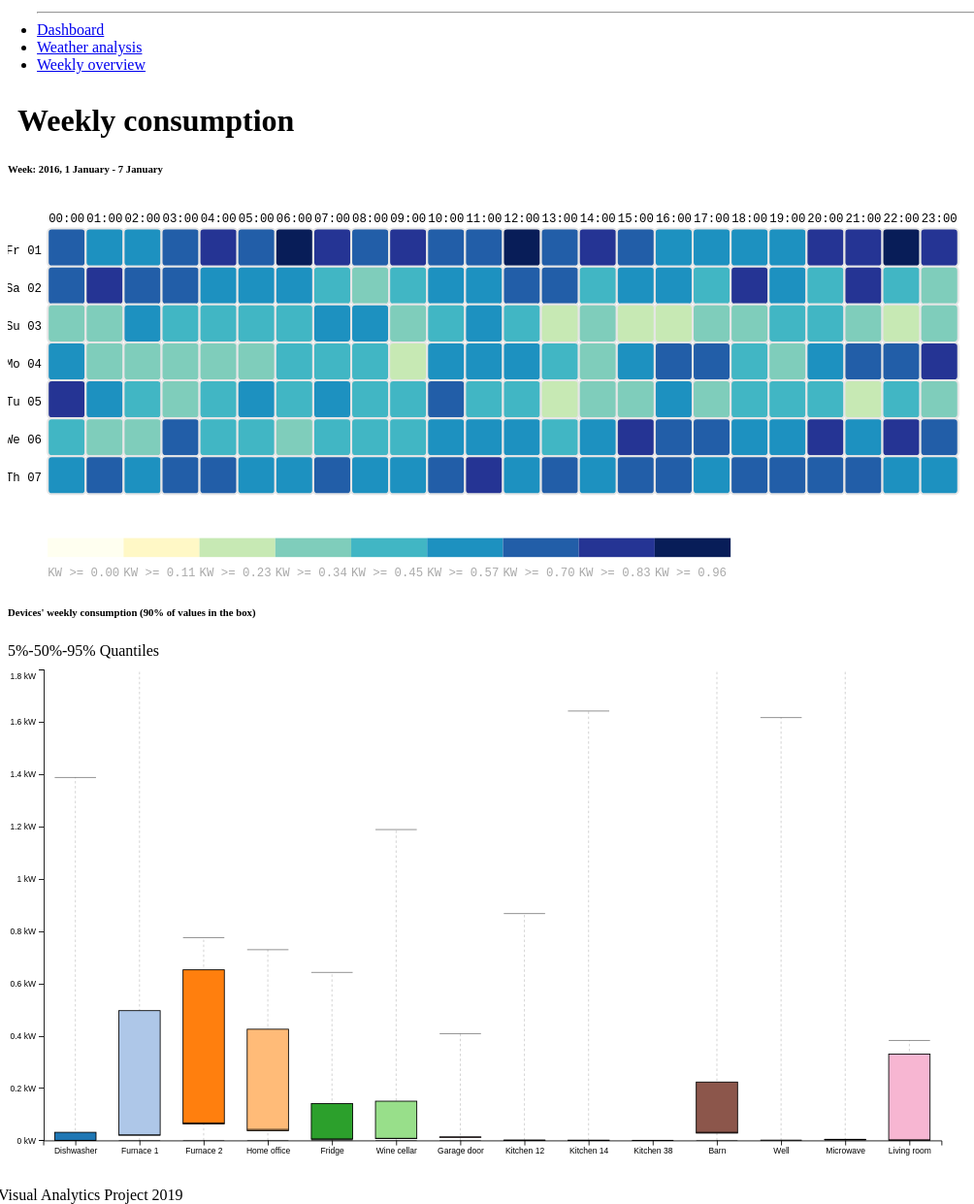
D3 v3 page, settled after 480 driven frames (8 s of simulated time); the page loaded 1 data file(s).


// ── js/va-lib/barplot.js

function chart2(dd, hh){

    localStorage.setItem('state', 2);
    localStorage.setItem('day', dd);
    localStorage.setItem('hour', hh);
    document.getElementById("g1").innerHTML="<b class='h5 mb-0 font-weight-bold text-gray-800'>Day:</b> "+dd+" January<b class='h5 mb-0 font-weight-bold text-gray-800'>, Hour:</b> "+hh+":00";
    document.getElementById("bac").style.display="block";
    document.getElementById("rad").style.display="block";
    document.getElementById("chart").innerHTML = "";
    var margin = {top: 10, right: 10, bottom: 30, left: 100},
    width = 1160 - margin.left - margin.right,
    height = 500 - margin.top - margin.bottom;

    var y = d3.scaleBand()
          .range([height, 0])
          .padding(0.1);

    var x = d3.scaleLinear()
          .range([0, width]);
          
    var svg = d3.select("#chart")
        .append("div")
              .classed("svg-container", true) 
              .attr('style','padding-bottom: 45%')
              .append("svg")
              .attr("preserveAspectRatio", "xMinYMin meet")
              .attr("viewBox", "0 0 "+(width+margin.left+margin.right)+" "+height+"")
              .classed("svg-content-responsive", true)
              .append("g")
              .attr("transform", "translate(" + margin.left + "," + margin.top + ")");


d3.csv("data/clean_dataset.csv", function(error, datas) {

  var i;
  var len=datas.length;
  var di=[];var f1=[];var f2=[];var ho=[];var fr=[];var wc=[];var gd=[];var k1=[];var k2=[];var k3=[];
  var ba=[];var we=[];var mi=[];var li=[];
  for (i=0; i<datas.length; i++) {
    var date = new Date(datas[i]['time_europe']);

    if((parseInt(date.getDate())==parseInt(dd)) && (parseInt(date.getHours())==parseInt(hh))){

      di.push(Number(parseFloat(datas[i]['Dishwasher [kW]']).toFixed(3)));
      f1.push(Number(parseFloat(datas[i]['Furnace 1 [kW]']).toFixed(3)));
      f2.push(Number(parseFloat(datas[i]['Furnace 2 [kW]']).toFixed(3)));
      ho.push(Number(parseFloat(datas[i]['Home office [kW]']).toFixed(3)));
      fr.push(Number(parseFloat(datas[i]['Fridge [kW]']).toFixed(3)));
      wc.push(Number(parseFloat(datas[i]['Wine cellar [kW]']).toFixed(3)));
      gd.push(Number(parseFloat(datas[i]['Garage door [kW]']).toFixed(3)));
      k1.push(Number(parseFloat(datas[i]['Kitchen 12 [kW]']).toFixed(3)));
      k2.push(Number(parseFloat(datas[i]['Kitchen 14 [kW]']).toFixed(3)));
      k3.push(Number(parseFloat(datas[i]['Kitchen 38 [kW]']).toFixed(3)));
      ba.push(Number(parseFloat(datas[i]['Barn [kW]']).toFixed(3)));
      we.push(Number(parseFloat(datas[i]['Well [kW]']).toFixed(3)));
      mi.push(Number(parseFloat(datas[i]['Microwave [kW]']).toFixed(3)));
      li.push(Number(parseFloat(datas[i]['Living room [kW]']).toFixed(3)));
    }
  }

  var dataa=[{salesperson: "Dishwasher", sales: getMean(di, di.length)}, {salesperson: "Furnace 1", sales: getMean(f1, f1.length)}, {salesperson: "Furnace 2", sales: getMean(f2, f2.length)}, {salesperson: "Home office", sales: getMean(ho, ho.length)}, {salesperson: "Fridge", sales: getMean(fr, fr.length)}, {salesperson: "Wine cellar", sales: getMean(wc, wc.length)}, {salesperson: "Garage door", sales: getMean(gd, gd.length)},{salesperson: "Kitchen 12", sales: getMean(k1, k1.length)}, {salesperson: "Kitchen 14", sales: getMean(k2, k2.length)}, {salesperson: "Kitchen 38", sales: getMean(k3, k3.length)}, {salesperson: "Barn", sales: getMean(ba, ba.length)}, {salesperson: "Well", sales: getMean(we, we.length)}, {salesperson: "Microwave", sales: getMean(mi, mi.length)}, {salesperson: "Living room", sales: getMean(li, li.length)}];

  var data = dataa.slice(0);
  data.sort(function(a,b) {
    return a.sales - b.sales;
  });
  // format the data
  data.forEach(function(d) {
    d.sales = +d.sales;
  });

  x.domain([0, d3.max(data, function(d){ return d.sales+0.01; })]);
  y.domain(data.map(function(d) { return d.salesperson; }));

  svg.selectAll(".bar")
      .data(data)
    .enter().append("rect")
      .attr("class", "bar")
      //.attr("x", function(d) { return x(d.sales); })
      .attr("width", function(d) {return x(d.sales); } )
      .attr("y", function(d) { return y(d.salesperson); })
      .attr("height", y.bandwidth())
      .on("click", function(d) {
          chart3(dd, hh, d.salesperson+" [kW]");
      })
      .append("title").text(function(d) { return Number((d.sales).toFixed(3))+ " KW"; });


  var xAxis3 = d3.axisBottom(x).ticks(7).tickFormat(function (d) {  return d+" kW"; });
  svg.append("g")
      .attr("transform", "translate(0," + height + ")")
      .call(xAxis3);

  // add the y Axis
  svg.append("g")
      .call(d3.axisLeft(y));

  d3.csv("data/clean_dataset.csv", function(error, datas) {

  var i;
  var len=datas.length;
  var di=[];var f1=[];var f2=[];var ho=[];var fr=[];var wc=[];var gd=[];var k1=[];var k2=[];var k3=[];
  var ba=[];var we=[];var mi=[];var li=[];
  for (i=0; i<datas.length; i++) {
    var date = new Date(datas[i]['time']*1000);
    if(parseInt(date.getHours())==parseInt(hh)){

      di.push(Number(parseFloat(datas[i]['Dishwasher [kW]']).toFixed(3)));
      f1.push(Number(parseFloat(datas[i]['Furnace 1 [kW]']).toFixed(3)));
      f2.push(Number(parseFloat(datas[i]['Furnace 2 [kW]']).toFixed(3)));
      ho.push(Number(parseFloat(datas[i]['Home office [kW]']).toFixed(3)));
      fr.push(Number(parseFloat(datas[i]['Fridge [kW]']).toFixed(3)));
      wc.push(Number(parseFloat(datas[i]['Wine cellar [kW]']).toFixed(3)));
      gd.push(Number(parseFloat(datas[i]['Garage door [kW]']).toFixed(3)));
      k1.push(Number(parseFloat(datas[i]['Kitchen 12 [kW]']).toFixed(3)));
      k2.push(Number(parseFloat(datas[i]['Kitchen 14 [kW]']).toFixed(3)));
      k3.push(Number(parseFloat(datas[i]['Kitchen 38 [kW]']).toFixed(3)));
      ba.push(Number(parseFloat(datas[i]['Barn [kW]']).toFixed(3)));
      we.push(Number(parseFloat(datas[i]['Well [kW]']).toFixed(3)));
      mi.push(Number(parseFloat(datas[i]['Microwave [kW]']).toFixed(3)));
      li.push(Number(parseFloat(datas[i]['Living room [kW]']).toFixed(3)));
    }
  }

  var lq=di.length;

  var interval=[
  {mean: getMean(di, lq), device: "Dishwasher"},
  {mean: getMean(f1, lq), device: "Furnace 1"},
  {mean: getMean(f2, lq), device: "Furnace 2"},
  {mean: getMean(ho, lq), device: "Home office"},
  {mean: getMean(fr, lq), device: "Fridge"},
  {mean: getMean(wc, lq), device: "Wine cellar"},
  {mean: getMean(gd, lq), device: "Garage door"},
  {mean: getMean(k1, lq), device: "Kitchen 12"},
  {mean: getMean(k2, lq), device: "Kitchen 14"},
  {mean: getMean(k3, lq), device: "Kitchen 38"},
  {mean: getMean(ba, lq), device: "Barn"},
  {mean: getMean(we, lq), device: "Well"},
  {mean: getMean(mi, lq), device: "Microwave"},
  {mean: getMean(li, lq), device: "Living room"}
  ]
  

  var i;
  var len=datas.length;
  var di=[];var f1=[];var f2=[];var ho=[];var fr=[];var wc=[];var gd=[];var k1=[];var k2=[];var k3=[];
  var ba=[];var we=[];var mi=[];var li=[];
  for (i=0; i<datas.length; i++) {
    var date = new Date(datas[i]['time']*1000);
    if(parseInt(date.getDate())==parseInt(dd)){

      di.push(Number(parseFloat(datas[i]['Dishwasher [kW]']).toFixed(3)));
      f1.push(Number(parseFloat(datas[i]['Furnace 1 [kW]']).toFixed(3)));
      f2.push(Number(parseFloat(datas[i]['Furnace 2 [kW]']).toFixed(3)));
      ho.push(Number(parseFloat(datas[i]['Home office [kW]']).toFixed(3)));
      fr.push(Number(parseFloat(datas[i]['Fridge [kW]']).toFixed(3)));
      wc.push(Number(parseFloat(datas[i]['Wine cellar [kW]']).toFixed(3)));
      gd.push(Number(parseFloat(datas[i]['Garage door [kW]']).toFixed(3)));
      k1.push(Number(parseFloat(datas[i]['Kitchen 12 [kW]']).toFixed(3)));
      k2.push(Number(parseFloat(datas[i]['Kitchen 14 [kW]']).toFixed(3)));
      k3.push(Number(parseFloat(datas[i]['Kitchen 38 [kW]']).toFixed(3)));
      ba.push(Number(parseFloat(datas[i]['Barn [kW]']).toFixed(3)));
      we.push(Number(parseFloat(datas[i]['Well [kW]']).toFixed(3)));
      mi.push(Number(parseFloat(datas[i]['Microwave [kW]']).toFixed(3)));
      li.push(Number(parseFloat(datas[i]['Living room [kW]']).toFixed(3)));
    }
  }

  var lq=di.length;

  var interval2=[
  {mean: getMean(di, lq), device: "Dishwasher"},
  {mean: getMean(f1, lq), device: "Furnace 1"},
  {mean: getMean(f2, lq), device: "Furnace 2"},
  {mean: getMean(ho, lq), device: "Home office"},
  {mean: getMean(fr, lq), device: "Fridge"},
  {mean: getMean(wc, lq), device: "Wine cellar"},
  {mean: getMean(gd, lq), device: "Garage door"},
  {mean: getMean(k1, lq), device: "Kitchen 12"},
  {mean: getMean(k2, lq), device: "Kitchen 14"},
  {mean: getMean(k3, lq), device: "Kitchen 38"},
  {mean: getMean(ba, lq), device: "Barn"},
  {mean: getMean(we, lq), device: "Well"},
  {mean: getMean(mi, lq), device: "Microwave"},
  {mean: getMean(li, lq), device: "Living room"}
  ]


  d3.select("#rad").html("<p style='float:left;''><input type='radio' id='test1' name='radio-group' value='1' checked><label style='margin-left:3px;' for='test1'>Weekly average for hour</label></p><p><input type='radio' id='test2'  value='2'  name='radio-group'><label for='test2' style='margin-left:3px;'>Average for day</label></p>");


      svg.selectAll("#mmi").remove()
      svg.append("g")
        .attr("id","mmi")
        .selectAll("myRect")
        .data(interval2)
        .enter()
        .append("rect")
        .attr('class', (d)=>{return 'meanline'+d.device.replace(/[^a-z0-9]/gi,'')})
        .attr("x", 0)
        .attr("y", function(d) { return y(d.device); })
        .transition().duration(1750).attr("x", function(d) {return x(d.mean); } )
        .attr("width", "3px")
        .attr("height", "28px")
        .attr("fill", "#F31526")
        .style("cursor", "pointer")

      d3.selectAll("input").on("change", function(){
        console.log(interval)
      if(this.value==2){
        interval.forEach(function(d){
          svg.selectAll('.meanline'+d.device.replace(/[^a-z0-9]/gi,''))
                .transition().duration(1750)
                .attr("x", x(d.mean) )
        })
      }else{
        interval2.forEach(function(d){
          svg.selectAll('.meanline'+d.device.replace(/[^a-z0-9]/gi,''))
              .transition().duration(1750)
                .attr("x", x(d.mean) )
        })
      }
    });

 });

});

}

// ── js/va-lib/barplot2.js
var margin = {top: 50, right: 30, bottom: 70, left: 90},
    width = 720 - margin.left - margin.right,
    height = 500 - margin.top - margin.bottom;

var svg = d3.select("#brpplt2")

  .append("svg")
    .attr("width", width + margin.left + margin.right)
    .attr("height", height + margin.top + margin.bottom)
  .append("g")
    .attr("transform",
          "translate(" + margin.left + "," + margin.top + ")");

var x = d3.scaleBand()
  .range([ 0, width ])
  .padding(0.2);
var xAxis = svg.append("g")
  .attr("transform", "translate(0," + height + ")")

// Initialize the Y axis
var y = d3.scaleLinear()
  .range([ height, 0]);
var yAxis = svg.append("g")
  .attr("class", "myYaxis")

var exists = false;

function update(data, day) {

  var xx=[];
  for (i=0; i<data.length; i++) {
  	xx.push(data[i]['value']);
  }

  d3.selectAll('#ttt').remove();
  svg.append("text")
      .attr("id","ttt")
      .attr("y", -30)
      .attr("x",+40)
      .attr("dy", "1em")
      .style("text-anchor", "middle")
      .text("Average hours:"+getMean(xx, xx.length).toFixed(3)+" KW");
   d3.selectAll('#ttt2').remove();
   svg.append("text")
        .attr("id","ttt2")
        .attr("x", (width / 2))             
        .attr("y", 0 - (margin.top-30 / 2))
        .attr("text-anchor", "middle")  
        .style("font-size", "16px") 
        .style("text-decoration", "underline")  
        .text(function(d) { return day; });
  // Update the X axis
  x.domain(data.map(function(d) { return d.day; }))
  xAxis.call(d3.axisBottom(x))

  // Update the Y axis
  y.domain([0, d3.max(data, function(d) { return d.value; }) ]);
  var yAxis2 = d3.axisLeft(y).ticks(7).tickFormat(function (d) {  return d+" kW"; });
  yAxis.transition().duration(1000).call(yAxis2);

  var u = svg.selectAll("rect")
    .data(data)
  if(exists == false){
    u
    .enter()
    .append("rect") // Add a new rect for each new elements
    .merge(u) // get the already existing elements as well
      .attr("x", function(d) { return x(d.day); })
      .attr("width", x.bandwidth())
      .attr("y", function(d) { return y(0); })
      .attr("height", function(d) { return height - y(0); })
      .attr("fill", "#1C91C0")
      .style("cursor", "pointer")

    .transition() // and apply changes to all of them
    .duration(1000)
      .attr("y", function(d) { return y(d.value); })
      .attr("height", function(d) { return height - y(d.value); })
    .delay(function(d,i){ return(i*50)})

    exists = true

  } else {

    u.enter().append("rect") // Add a new rect for each new elements
    .merge(u) // get the already existing elements as well
      .attr("x", function(d) { return x(d.day); })
      .attr("width", x.bandwidth())
      .attr("fill", "#1C91C0")
      .style("cursor", "pointer")
    .transition() // and apply changes to all of them
    .duration(1000)
      .attr("y", function(d) { return y(d.value); })
      .attr("height", function(d) { return height - y(d.value); })
    .delay(function(d,i){ return(i*50)})

   
  }
 d3.selectAll('rect').selectAll('title').remove();
  svg.selectAll("rect")
      .data(data)
      .on("mouseover", function (d){ 
        svg.append("line")
      .attr("id","linn")
      .attr("x1", 0 )
      .attr("x2", width )
      .attr("y1", y(d.value))
      .attr("y2", y(d.value))
      .style("stroke", "#7FCDBB")
      .style("stroke-width", "2")
      .attr('stroke-dasharray', '5,5')
      .style("width", 220)
      .style("height", 6)
      })
     // .on("mousemove", function (d){})
      .on("mouseleave", function (d){
        d3.selectAll('#linn').remove();
      })
      .append("title")
        .text(function(d) { return Number((d.value).toFixed(3))+" KW"; });

  u
    .exit()
    .remove()

}

function get_bar3(keys, dayss){
localStorage.setItem('state2', 3);
document.getElementById("brpplt2").style.display="block";

d3.csv("data/clean_dataset.csv", function(datas) {

  var len=datas.length;
  var use_de=[];

  for (i=0; i<datas.length; i++) {
    var date = new Date(datas[i]['time_europe']);
    if((parseInt(date.getDate())==parseInt(dayss.substr(-2)))){
        use_de.push(Number(parseFloat(datas[i][keys])).toFixed(3));
    }
  }

  var days=["00", "01", "02", "03", "04", "05", "06", "07", "08", "09", "10", "11", "12", "13", "14", "15", "16", "17", "18", "19", "20", "21", "22", "23"];
  var k; var xx=0, yy=60;
  var data=[];
  var a=1,b=0;
  for (k=0; k<parseInt(24); k++){
      var v = getMean(use_de.slice(xx, yy), 60);
      data[k]={day: days[k], value: v};
      xx=yy;
      yy=yy+60;
  }
   update(data, dayss);
})
}



function get_bar2(keys){
localStorage.setItem('state2', 2);
localStorage.setItem('keyss', keys);

document.getElementById("boxplt").style.display="none";
document.getElementById("brpplt").style.display="block";
document.getElementById("bxm").style.display="block";
document.getElementById("brpplt2").style.display="none";


var margin = {top: 40, right: 30, bottom: 70, left: 60},
    width = 520 - margin.left - margin.right,
    height = 500 - margin.top - margin.bottom;

var svg = d3.select("#brpplt1")
  .append("svg")
    .attr("width", width + margin.left + margin.right)
    .attr("height", height + margin.top + margin.bottom)
  .append("g")
    .attr("transform",
          "translate(" + margin.left + "," + margin.top + ")");

var x = d3.scaleBand()
  .range([ 0, width ])
  .padding(0.2);
var xAxis = svg.append("g")
  .attr("transform", "translate(0," + height + ")")

// Initialize the Y axis
var y = d3.scaleLinear()
  .range([ height, 0]);
var yAxis = svg.append("g")
  .attr("class", "myYaxis")

var device=keys+" [kW]";

d3.csv("data/clean_dataset.csv", function(datas) {

  var len=datas.length;
  var use_de=[];
  for (i=0; i<datas.length; i++) {
     use_de.push(Number(parseFloat(datas[i][device])).toFixed(3));
  }

  var days=["Fr_01", "Sa_02", "Su_03", "Mo_04", "Tu_05", "We_06", "Th_07"];
  var k; var xx=0, yy=1440;
  var data=[];
  var a=1,b=0;
  for (k=0; k<parseInt(datas.length/1440); k++){
      var v = getMean(use_de.slice(xx, yy), 1440);
      data[k]={day: days[k], value: v};
      xx=yy;
      yy=yy+1440;
  }


  x.domain(data.map(function(d) { return d.day; }))
  xAxis.call(d3.axisBottom(x))

  // Update the Y axis
  y.domain([0, d3.max(data, function(d) { return d.value; }) ]);
  var yAxis3 = d3.axisLeft(y).ticks(7).tickFormat(function (d) {  return d+" kW"; });
  yAxis.transition().duration(1000).call(yAxis3);


  // Create the u variable
  var u = svg.selectAll("rect")
    .data(data)

  u
    .enter()
    .append("rect") // Add a new rect for each new elements
    .merge(u) // get the already existing elements as well
      .attr("x", function(d) { return x(d.day); })
      .attr("width", x.bandwidth())
      .attr("y", function(d) { return y(0); })
      .attr("height", 0)
      .attr("id", function(d) { return 'rect-'+d.day; })
    .transition() // and apply changes to all of them
    .duration(1000)
      .attr("y", function(d) { return y(d.value); })
      .attr("height", function(d) { return height - y(d.value); })
      .attr("fill", "#1C91C0")

    
  // Create labels inside the rect
  svg.append('g')
  .selectAll('text')
    .data(data)
    .enter()
    .append('text')
      .attr("x", function(d) { return x(d.day) + x.bandwidth()/2; })
      .attr("y", function(d) { return y(0); })
      .text((d,i)=>{return d.value.toFixed(3)+" kW"})
      .attr("text-anchor", "middle")
      .attr("fill", 'white')
    .transition() // and apply changes to all of them
      .duration(1000)
        .attr("y", function(d) { return y(d.value) + 15 ; })

  // If less group in the new dataset, I delete the ones not in use anymore
  u
    .exit()
    .remove()
    
    	svg.selectAll("rect")
       .data(data)
       .style("cursor", "pointer")
       .on("click", function(d){
          svg.selectAll("rect").attr('fill', '#1C91C0');
          svg.selectAll('#rect-'+d.day).attr('fill', '#7FCDBB');
         	get_bar3(device, d.day);
       })
       .append("title").text(function(d) { return Number((d.value).toFixed(3))+" KW"; });

    svg.append("text")
        .attr("x", (width / 2))             
        .attr("y", 0 - (margin.top-30 / 2))
        .attr("text-anchor", "middle")  
        .style("font-size", "16px") 
        .style("text-decoration", "underline")  
        .text(function(d) { return keys; });
   
})
}

// ── js/va-lib/boxplot.js
function boxpl(){

localStorage.setItem('stat2', 1);
document.getElementById("boxplt").style.display="block";
document.getElementById("brpplt").style.display="none";
document.getElementById("bxm").style.display="none";
document.getElementById("brpplt1").innerHTML = "";

var margin = {top: 0, right: 30, bottom: 30, left: 43},
    width = 1160 - margin.left - margin.right,
    height = 600 - margin.top - margin.bottom;

// append the svg object to the body of the page
var svg = d3.select("#boxplt")
 .append("div")
              .classed("svg-container", true) 
              .attr('style','padding-bottom: 55%')
              .append("svg")
              .attr("preserveAspectRatio", "xMinYMin meet")
              .attr("viewBox", "0 0 "+(width+margin.left+margin.right)+" "+height+"")
              .classed("svg-content-responsive", true)
  .append("svg")
    .attr("width", width + margin.left + margin.right)
    .attr("height", height + margin.top + margin.bottom)
  .append("g")
    .attr("transform",
          "translate(" + margin.left + "," + margin.top + ")");


 var x = d3.scaleBand()
    .range([ 0, width ])
    .domain(["Dishwasher", "Furnace 1", "Furnace 2", "Home office", "Fridge", "Wine cellar", "Garage door", "Kitchen 12", "Kitchen 14", "Kitchen 38", "Barn", "Well", "Microwave", "Living room"])
    .paddingInner(1)
    .paddingOuter(.5)
  svg.append("g")
    .attr("transform", "translate(0," + height + ")")
    .call(d3.axisBottom(x));


  var y = d3.scaleLinear()
    .domain([0,1.8])
    .range([height, 0])
  var yAxis = d3.axisLeft(y).ticks(7).tickFormat(function (d) {  return d+" kW"; });
  svg.append("g").attr("class", "y axis").call(yAxis);


  svg.selectAll(".y .tick:last-of-type text")
                .attr('alignment-baseline','hanging');

 var color = d3.scaleOrdinal(["#1f77b4", "#aec7e8", "#ff7f0e", "#ffbb78", "#2ca02c", "#98df8a", "#d62728", "#ff9896", "#9467bd", "#c5b0d5", "#8c564b", "#c49c94", "#e377c2", "#f7b6d2", "#7f7f7f", "#c7c7c7", "#bcbd22", "#dbdb8d", "#17becf", "#9edae5"]);



function show_data(rows, dev, p){
	document.getElementById("bxm").style.display="block";
	//var color = d3.scaleOrdinal(["#1f77b4", "#aec7e8", "#ff7f0e", "#ffbb78", "#2ca02c", "#98df8a", "#d62728", "#ff9896", "#9467bd", "#c5b0d5", "#8c564b", "#c49c94", "#e377c2", "#f7b6d2", "#7f7f7f", "#c7c7c7", "#bcbd22", "#dbdb8d", "#17becf", "#9edae5"]);
    
    d3.select("#"+dev.replace(/ /g,'')).remove();
    var device=dev+" [kW]";
    var test=[];
          count = 0
	        for (i=0; i<rows.length; i++) {
                if(rows[i][device] > 1.8){
                  count += 1
                }
		            test.push({key:dev, val: rows[i][device]});
            }
            var jitterWidth = 25
            svg
            .selectAll("indPoints")
            .data(test)
            .enter()
            .append("circle")
              .attr("cx", function(d){return(x(d.key) - jitterWidth/2 + Math.random()*jitterWidth )})
              .attr("cy", function(d){return(y(d.val))})
              .attr("r", 4)
              .style("fill", color(p))
              .attr("stroke", "none")
              .style("opacity", .3);
              
              //console.log(x(test[0].key))
            if(count != 0){
              svg.append('text')
              .attr("x", function(d){return(x(test[0].key))})
              .attr("y", function(d){return(y(1.8) + 10)})
              .attr('alignment-baseline','hanging')
              .attr('text-anchor','middle')
              .style("fill", color(p))
              .attr('font-size', '20px')
              .attr('font-weight', '600')
              .style("cursor", "pointer")
              .text(count)
              .append("title").text(function(d) { 
                  return ((100*count)/1080)+"% of total surveys"; 
              });
            }

      

}

d3.csv("data/clean_dataset.csv", function(error, rows) {

  var test=[];

  var i;
  var len=rows.length;
  var di=[];var f1=[];var f2=[];var ho=[];var fr=[];var wc=[];var gd=[];var k1=[];var k2=[];var k3=[];
  var ba=[];var we=[];var mi=[];var li=[];
  for (i=0; i<rows.length; i++) {
      di.push(Number(parseFloat(rows[i]['Dishwasher [kW]']).toFixed(3)));
      f1.push(Number(parseFloat(rows[i]['Furnace 1 [kW]']).toFixed(3)));
      f2.push(Number(parseFloat(rows[i]['Furnace 2 [kW]']).toFixed(3)));
      ho.push(Number(parseFloat(rows[i]['Home office [kW]']).toFixed(3)));
      fr.push(Number(parseFloat(rows[i]['Fridge [kW]']).toFixed(3)));
      wc.push(Number(parseFloat(rows[i]['Wine cellar [kW]']).toFixed(3)));
      gd.push(Number(parseFloat(rows[i]['Garage door [kW]']).toFixed(3)));
      k1.push(Number(parseFloat(rows[i]['Kitchen 12 [kW]']).toFixed(3)));
      k2.push(Number(parseFloat(rows[i]['Kitchen 14 [kW]']).toFixed(3)));
      k3.push(Number(parseFloat(rows[i]['Kitchen 38 [kW]']).toFixed(3)));
      ba.push(Number(parseFloat(rows[i]['Barn [kW]']).toFixed(3)));
      we.push(Number(parseFloat(rows[i]['Well [kW]']).toFixed(3)));
      mi.push(Number(parseFloat(rows[i]['Microwave [kW]']).toFixed(3)));
      li.push(Number(parseFloat(rows[i]['Living room [kW]']).toFixed(3)));

     // test.push({key:'Barn', val: rows[i]['Barn [kW]']});
  }

  var lung=di.length;

  var sumstat=[
  {key: "Dishwasher", value:{q1: getCII(di, lung)[1], median: getCII(di, lung)[2], q3: getCII(di, lung)[3], interQuantileRange: (getCII(di, lung)[3]-getCII(di,lung)[1]), min: getCII(di, lung)[0], max: getCII(di, lung)[4]}},
  {key: "Furnace 1", value:{q1: getCII(f1, lung)[1], median: getCII(f1, lung)[2], q3: getCII(f1, lung)[3], interQuantileRange: (getCII(f1, lung)[3]-getCII(f1, lung)[1]), min: getCII(f1, lung)[0], max: getCII(f1, lung)[4]}},
  {key: "Furnace 2", value:{q1: getCII(f2, lung)[1], median: getCII(f2, lung)[2], q3: getCII(f2, lung)[3], interQuantileRange: (getCII(f2, lung)[3]-getCII(f2, lung)[1]), min: getCII(f2, lung)[0], max: getCII(f2, lung)[4]}},
  {key: 'Home office', value:{q1: getCII(ho, lung)[1], median: getCII(ho, lung)[2], q3: getCII(ho, lung)[3], interQuantileRange: (getCII(ho, lung)[3]-getCII(ho, lung)[1]), min: getCII(ho, lung)[0], max: getCII(ho, lung)[4]}},
  {key: 'Fridge', value:{q1: getCII(fr, lung)[1], median: getCII(fr,lung)[2], q3: getCII(fr, lung)[3], interQuantileRange: (getCII(fr, lung)[3]-getCII(fr, lung)[1]), min: getCII(fr, lung)[0], max: getCII(fr, lung)[4]}},
  {key: 'Wine cellar', value:{q1: getCII(wc, lung)[1], median: getCII(wc, lung)[2], q3: getCII(wc, lung)[3], interQuantileRange: (getCII(wc, lung)[3]-getCII(wc, lung)[1]), min: getCII(wc, lung)[0], max: getCII(wc, lung)[4]}},
  {key: 'Garage door', value:{q1: getCII(gd, lung)[1], median: getCII(gd, lung)[2], q3: getCII(gd, lung)[3], interQuantileRange: (getCII(gd, lung)[3]-getCII(gd, lung)[1]), min: getCII(gd, lung)[0], max: getCII(gd, lung)[4]}},
  {key: 'Kitchen 12', value:{q1: getCII(k1, lung)[1], median: getCII(k1, lung)[2], q3: getCII(k1, lung)[3], interQuantileRange: (getCII(k1, lung)[3]-getCII(k1, lung)[1]), min: getCII(k1, lung)[0], max: getCII(k1, lung)[4]}},
  {key: 'Kitchen 14', value:{q1: getCII(k2, lung)[1], median: getCII(k2, lung)[2], q3: getCII(k2, lung)[3], interQuantileRange: (getCII(k2, lung)[3]-getCII(k2, lung)[1]), min: getCII(k2, lung)[0], max: getCII(k2, lung)[4]}},
  {key: 'Kitchen 38', value:{q1: getCII(k3, lung)[1], median: getCII(k3, lung)[2], q3: getCII(k3, lung)[3], interQuantileRange: (getCII(k3, lung)[3]-getCII(k3, lung)[1]), min: getCII(k3, lung)[0], max: getCII(k3, lung)[4]}},
  {key: 'Barn', value:{q1: getCII(ba, lung)[1], median: getCII(ba, lung)[2], q3: getCII(ba, lung)[3], interQuantileRange: (getCII(ba, lung)[3]-getCII(ba, lung)[1]), min: getCII(ba, lung)[0], max: getCII(ba, lung)[4]}},
  {key: 'Well', value:{q1: getCII(we, lung)[1], median: getCII(we, lung)[2], q3: getCII(we, lung)[3], interQuantileRange: (getCII(we, lung)[3]-getCII(we, lung)[1]), min: getCII(we, lung)[0], max: getCII(we, lung)[4]}},
  {key: 'Microwave', value:{q1: getCII(mi,lung)[1], median: getCII(mi, lung)[2], q3: getCII(mi, lung)[3], interQuantileRange: (getCII(mi, lung)[3]-getCII(mi, lung)[1]), min: getCII(mi, lung)[0], max: getCII(mi, lung)[4]}},
  {key: 'Living room', value:{q1: getCII(li, lung)[1], median: getCII(li, lung)[2], q3: getCII(li, lung)[3], interQuantileRange: (getCII(li, lung)[3]-getCII(li, lung)[1]), min: getCII(li, lung)[0], max: getCII(li, lung)[4]}}
  ];

  
  // Show the main vertical line
  svg
    .selectAll("vertLines")
    .data(sumstat)
    .enter()
    .append("line")
      .attr("x1", function(d){return(x(d.key))})
      .attr("x2", function(d){return(x(d.key))})
      .attr("y1", function(d){return(y(d.value.min))})
      .attr("y2", function(d){return(y(d.value.max))})
      .attr("stroke", "black")
      .style("stroke-dasharray", ("3, 3"))
      .style("width", 1)
      .style("opacity", .2)
      .style("cursor", "pointer")
      .on("click", function(d) {
          get_bar2(d.key);
         })
      .on("mouseover", function(d){ d3.select("#box"+d.key.replace(/ /g,'').replace('[','').replace(']','')).style("opacity", "1");})
      .on("mouseleave", function(d){ d3.select("#box"+d.key.replace(/ /g,'').replace('[','').replace(']','')).style("opacity", "0");})
      .append("title").text(function(d) { 
           return "Max: "+d.value.max+"\nQ_95%: "+d.value.q3+"\nMedian: "+d.value.median+"\nQ_5%: "+d.value.q1+"\nMin: "+d.value.min; 
      });

  // rectangle for the main box
  //var color = d3.scaleOrdinal(["#1f77b4", "#aec7e8", "#ff7f0e", "#ffbb78", "#2ca02c", "#98df8a", "#d62728", "#ff9896", "#9467bd", "#c5b0d5", "#8c564b", "#c49c94", "#e377c2", "#f7b6d2", "#7f7f7f", "#c7c7c7", "#bcbd22", "#dbdb8d", "#17becf", "#9edae5"]);
  var boxWidth = 50
  svg
    .selectAll("boxes")
    .data(sumstat)
    .enter()
    .append("rect")
        .attr("id", function(d) {return (d.key).replace(/ /g,'')})
        .attr("x", function(d){return(x(d.key)-boxWidth/2)})
        .attr("y", function(d){return(y(d.value.q3))})
        .attr("height", function(d){return(y(d.value.q1)-y(d.value.q3))})
        .attr("width", boxWidth )
        .attr("stroke", "black")
        .style("fill", function(d,i){return color(i)})
        .style("cursor", "pointer")
        .on("click", function(d,i) {
            get_bar2(d.key);
            show_data(rows, d.key, i);
            d3.select(this).remove;
         })
        .on("mouseover", function(d){ d3.select("#box"+d.key.replace(/ /g,'').replace('[','').replace(']','')).style("opacity", "1");})
        .on("mouseleave", function(d){ d3.select("#box"+d.key.replace(/ /g,'').replace('[','').replace(']','')).style("opacity", "0");})
        .append("title").text(function(d) { 
           return "Max: "+d.value.max+"\nQ_95%: "+d.value.q3+"\nMedian: "+d.value.median+"\nQ_5%: "+d.value.q1+"\nMin: "+d.value.min; 
        });





  svg
    .selectAll("boxes")
    .data(sumstat)
    .enter()
    .append("rect")
        .attr("id", function(d, i) {return (d.key).replace(/ /g,'')})
        .attr("x", function(d){return(x(d.key)-boxWidth/2)})
        .attr("y", function(d){return(y(1.8))})
        .attr("height", height)
        .attr("width", boxWidth )
        .style("opacity",0)
        .style("cursor", "pointer")
        .on("click", function(d,i) {
          // svg
          // .selectAll("vertLines")
          // .data(sumstat)
          // .update()
          //   .attr("y1", function(d){return(y(d.value.min))})
          //   .attr("y2", function(d){return(y(d.value.max))})

          // y.domain([0,d.value.max])

          var t = d3.transition().duration(500)
      
          svg.select(".y")
              .transition(t)
              .call(yAxis)
          // console.log(d.value.max)
          get_bar2(d.key);
          show_data(rows, d.key, i);
          d3.select(this).remove;
         })
        .on("mouseover", function(d){ d3.select("#box"+d.key.replace(/ /g,'').replace('[','').replace(']','')).style("opacity", "1");})
        .on("mouseleave", function(d){ d3.select("#box"+d.key.replace(/ /g,'').replace('[','').replace(']','')).style("opacity", "0");})
        .append("title").text(function(d) { 
           return "Max: "+d.value.max+"\nQ_95%: "+d.value.q3+"\nMedian: "+d.value.median+"\nQ_5%: "+d.value.q1+"\nMin: "+d.value.min; 
        });

  // Show the median
  svg
    .selectAll("medianLines")
    .data(sumstat)
    .enter()
    .append("line")
      .attr("x1", function(d){return(x(d.key)-boxWidth/2) })
      .attr("x2", function(d){return(x(d.key)+boxWidth/2) })
      .attr("y1", function(d){return(y(d.value.median))})
      .attr("y2", function(d){return(y(d.value.median))})
      .attr("stroke", "black")
      .style("width", 80)

  var ss = svg
    .selectAll("medianLines")
    .data(sumstat)
    .enter()
    .append("g")
    .style("opacity",0)
    .attr("id", function(d){return("box"+d.key.replace(/ /g,'').replace('[','').replace(']',''))});

    ss.append("line")
      .attr("x1", 0 )
      .attr("x2", width )
      .attr("y1", function(d){return(y(d.value.q1))})
      .attr("y2", function(d){return(y(d.value.q1))})
      .style("stroke", "rgb(255, 0, 0)")
      .style("width", 220)



    ss.append("line")
      .attr("x1", 0 )
      .attr("x2", width )
      .attr("y1", function(d){return(y(d.value.q3))})
      .attr("y2", function(d){return(y(d.value.q3))})
      .style("stroke", "rgb(255, 0, 0)")
      .style("width", 220)


    ss.append("line")
      .attr("x1", 0 )
      .attr("x2", width )
      .attr("y1", function(d){return(y(d.value.median))})
      .attr("y2", function(d){return(y(d.value.median))})
      .style("width", 220)
      .style("stroke", "rgb(34,139,34)")

  svg
    .selectAll("medianLines")
    .data(sumstat)
    .enter()
    .append("line")
      .attr("x1", function(d){return(x(d.key)-boxWidth/2) })
      .attr("x2", function(d){return(x(d.key)+boxWidth/2) })
      .attr("y1", function(d){return(y(d.value.max))})
      .attr("y2", function(d){return(y(d.value.max))})
      .attr("stroke", "black")
      .style("width", 80)
      .style("opacity", .5);
  svg
    .selectAll("medianLines")
    .data(sumstat)
    .enter()
    .append("line")
      .attr("x1", function(d){return(x(d.key)-boxWidth/2) })
      .attr("x2", function(d){return(x(d.key)+boxWidth/2) })
      .attr("y1", function(d){return(y(d.value.min))})
      .attr("y2", function(d){return(y(d.value.min))})
      .attr("stroke", "black")
      .style("width", 80)
      .style("opacity", .5);

})
}

boxpl();
// ── js/va-lib/heatmap.js
function chart1(){
  localStorage.setItem('state', 1);
  document.getElementById("bac").style.display="none";
  document.getElementById("g1").innerHTML="<b class='h5 mb-0 font-weight-bold text-gray-800'>Week:</b> 2016, 1 January - 7 January";
  document.getElementById("chart").innerHTML = "";
  document.getElementById("rad").style.display="none";
  var margin = { top: 20, right: 0, bottom: 100, left: 40 },
          width = 960 - margin.left - margin.right,
          height = 430 - margin.top - margin.bottom,
          gridSize = Math.floor(width / 24),
          legendElementWidth = gridSize*2,
          buckets = 9,
          colors = ["#fffff0","#FFF8C6","#c7e9b4","#7fcdbb","#41b6c4","#1d91c0","#225ea8","#253494","#081d58"], 
          days = ["Fr 01", "Sa 02", "Su 03", "Mo 04", "Tu 05", "We 06", "Th 07"],
          times = ["00:00", "01:00", "02:00", "03:00", "04:00", "05:00", "06:00", "07:00", "08:00", "09:00", "10:00", "11:00", "12:00", "13:00", "14:00", "15:00", "16:00", "17:00", "18:00", "19:00", "20:00", "21:00", "22:00", "23:00"];
  
  d3.csv("data/clean_dataset.csv", function(error, rows) {
  	
  var len=rows.length;
  var use=[];
  for (i=0; i<rows.length; i++) {
     use.push(rows[i]['use [kW]']);
  }


  var k; var x=0, y=60;
  var data=[];
  var a=1,b=0;
  for (k=0; k<parseInt(rows.length/60); k++){
      var v = getMean(use.slice(x, y), 60);
      if(b==24){
        a+=1;
        b=0;
      }
      data[k]={day: a, hour:b, value: v};
      x=y;
      y=y+60;
      b+=1;
  }

          var colorScale = d3.scale.quantile()
              .domain([0, 0.51, d3.max(data, function (d) { return d.value; })])
              .range(colors);

          var svg = d3.select("#chart")
          .append("div")
              .classed("svg-container", true) 
              .attr('style','padding-bottom: 40%')
              .append("svg")
              .attr("preserveAspectRatio", "xMinYMin meet")
              .attr("viewBox", "0 0 "+(width+margin.left+margin.right)+" "+height+"")
              .classed("svg-content-responsive", true)
              .append("g")
              .attr("transform", "translate(" + margin.left + "," + margin.top + ")");

          var dayLabels = svg.selectAll(".dayLabel")
              .data(days)
              .enter().append("text")
                .text(function (d) { return d; })
                .attr("x", 0)
                .attr("y", function (d, i) { return i * gridSize; })
                .style("text-anchor", "end")
                .attr("transform", "translate(-6," + gridSize / 1.5 + ")")
                .attr("class", "dayLabel mono axis axis-workweek");
                //.attr("class", function (d, i) { return ((i >= 0 && i <= 4) ? "dayLabel mono axis axis-workweek" : "dayLabel mono axis"); });

          var timeLabels = svg.selectAll(".timeLabel")
              .data(times)
              .enter().append("text")
                .text(function(d) { return d; })
                .attr("x", function(d, i) { return i * gridSize; })
                .attr("y", 0)
                .style("text-anchor", "middle")
                .attr("transform", "translate(" + gridSize / 2 + ", -6)")
                .attr("class", "timeLabel mono axis axis-worktime");

           // Three function that change the tooltip when user hover / move / leave a cell
           var mouseover = function(d) {
              //alert(d.value)
           }
           var mousemove = function(d) {
              //alert(d.value)
           }
           var mouseleave = function(d) {
              // alert(d.value)
           }

           var heatMap = svg.selectAll(".hour")
              .data(data)
              .enter().append("rect")
              .attr("x", function(d) { return (d.hour) * gridSize; })
              .attr("y", function(d) { return (d.day-1) * gridSize; })
              .attr("rx", 4)
              .attr("ry", 4)
              .attr("class", "hour bordered")
              .attr("width", gridSize)
              .attr("height", gridSize)
              .style("fill", colors[0])
              .style("cursor", "pointer")
              .on("mouseover", mouseover)
              .on("mousemove", mousemove)
              .on("mouseleave", mouseleave)
              .on("click", function(d) {
                  chart2(d.day,d.hour);
               });

          heatMap.transition().duration(3000)
              .style("fill", function(d) { return colorScale(d.value); });

          heatMap.append("title").text(function(d) { return Number((d.value).toFixed(4))+" KW"; });
              
          var legend = svg.selectAll(".legend")
              .data([0].concat(colorScale.quantiles()), function(d) { return d; })
              .enter().append("g")
              .attr("class", "legend");

          legend.append("rect")
            .attr("x", function(d, i) { return legendElementWidth * i; })
            .attr("y", height)
            .attr("width", legendElementWidth)
            .attr("height", gridSize / 2)
            .style("fill", function(d, i) { return colors[i]; });

          legend.append("text")
            .attr("class", "mono")
            //.text(function(d) { return ">= " + Math.round(d); })
            .text(function(d) { return "  KW >= " + parseFloat(d).toFixed(2); })
            .attr("x", function(d, i) { return legendElementWidth * i; })
            .attr("y", height + gridSize);
  });
}
chart1();
// ── js/va-lib/lineplot.js
function clean_date(n) {
    return (n < 10 ? '0' : '') + n;
}
function chart3(time, hours, dev){

    localStorage.setItem('state', 3);
    localStorage.setItem('day', time);
    localStorage.setItem('hour', hours);
    localStorage.setItem('dev', dev);

    document.getElementById("g1").innerHTML="<b class='h5 mb-0 font-weight-bold text-gray-800'>Day:</b> "+time+" January<b class='h5 mb-0 font-weight-bold text-gray-800'>, Hour:</b> "+hours+":00<b class='h5 mb-0 font-weight-bold text-gray-800'>, Device:</b> "+dev+"";
    document.getElementById("bac").style.display="block";
    document.getElementById("chart").innerHTML = "";
    document.getElementById("rad").style.display="none";
    var margin = {top: 20, right: 30, bottom: 10, left: 30},
    margin2 = {top: 600, right: 20, bottom: 30, left: 40},
    width =  1200 - margin.left - margin.right,
    height = 400- margin.top - margin.bottom;
    height2 = 400 - margin2.top - margin2.bottom;


    var svg = d3.select("#chart").append("div")
              .classed("svg-container", true) 
              .attr('style','padding-bottom: 40%')
              .append("svg")
              .attr("preserveAspectRatio", "xMinYMin meet")
              .attr("viewBox", "0 0 "+(width+margin.left+margin.right)+" "+height+"")
              .classed("svg-content-responsive", true)
              .append("g")
              .attr("transform", "translate(" + margin.left + "," + margin.top + ")");

    var parseDate = d3.timeParse("%m/%d/%Y %H:%M");

    var x = d3.scaleTime().range([0, width]),
    x2 = d3.scaleTime().range([0, width]),
    y = d3.scaleLinear().range([height, 0]),
    y2 = d3.scaleLinear().range([height2, 0]);

    var xAxis = d3.axisBottom(x).tickFormat(d3.timeFormat("%H:%M")),
    xAxis2 = d3.axisBottom(x2),
    yAxis = d3.axisLeft(y);

    var brush = d3.brushX()
    .extent([[0, 0], [width, height2]])
    .on("brush end", brushed);

    var zoom = d3.zoom()
    .scaleExtent([1, Infinity])
    .translateExtent([[0, 0], [width, height]])
    .extent([[0, 0], [width, height]])
    // .on("zoom", zoomed);

    var line = d3.line()
        .x(function (d) { return x(d.Date); })
        .y(function (d) { return y(d.kw); });

    var line2 = d3.line()
        .x(function (d) { return x2(d.Date); })
        .y(function (d) { return y2(d.kw); });

    var Line_chart = svg.append("g")
        .attr("class", "focus")
        .attr("transform", "translate(" + margin.left + "," + margin.top + ")")
        .attr("clip-path", "url(#clip)");


    var focus = svg.append("g")
        .attr("class", "focus")
        .attr("transform", "translate(" + margin.left + "," + margin.top + ")");

    var context = svg.append("g")
        .attr("class", "context")
        .attr("transform", "translate(" + margin2.left + "," + margin2.top+50 + ")");

  d3.csv("data/clean_dataset.csv", function (error, datas) {
      var data=[];
      var m_d=[];
      var i;
      var l=0;
      for (i=0; i<datas.length; i++) {
        var date = new Date(datas[i]['time_europe']);
        if((parseInt(date.getDate())==parseInt(time)) && (parseInt(date.getHours())==parseInt(hours))){
          m_d.push(Number(parseFloat(datas[i][dev])).toFixed(3));
          data[l]={Date: date, kw: Number(parseFloat(datas[i][dev])).toFixed(3)};
          l=l+1;
        }
      }

  var mean_v=getMean(m_d, m_d.length);

  x.domain(d3.extent(data, function(d) { return d.Date; }));
  y.domain([0, d3.max(data, function (d) { return d.kw; })]);
  x2.domain(x.domain());
  y2.domain(y.domain());

  focus.append("g")
        .attr("class", "axis axis--x")
        .attr("transform", "translate(0," + height + ")")
        .call(xAxis);

  var yAxis3 = d3.axisLeft(y).ticks(7).tickFormat(function (d) {  return d+" kW"; });
  focus.append("g")
        .attr("class", "axis axis--y")
        .call(yAxis3);

  Line_chart.append("path")
        .datum(data)
        .attr("class", "line")
        .attr("d", line);

  var circ = focus.append('g').selectAll('circle') 
        .data(data)
        .enter()
        .append('g') 
        .on('mouseover', function(){
            d3.select(this).selectAll('text').attr('opacity', 1)
            d3.select(this).select('line').attr('opacity', 1)
        })
        .on('mouseout', function(){
            d3.select(this).selectAll('text').attr('opacity', 0)
            d3.select(this).select('line').attr('opacity', 0)
      });

    circ.append('circle')
          .attr('cx', function (d) { return x(d.Date); })
          .attr('cy', function (d) { return y(d.kw); } )
          .attr('r', 4)
          .attr('fill','steelblue')
      
    circ.append('text')
          .attr('x', function (d) { return x(d.Date); })
          .attr('y', function (d) { return y(d.kw) - 25; } )
          .attr('text-anchor', 'middle')
          .attr('font-size', 15)
          .text(function (d) { return String("Time: "+ clean_date(new Date(d.Date).getHours())+":"+ clean_date(new Date(d.Date).getMinutes())); })
          .attr('opacity', 0)

     circ.append('text')
          .attr('x', function (d) { return x(d.Date); })
          .attr('y', function (d) { return y(d.kw) - 10; } )
          .attr('text-anchor', 'middle')
          .attr('font-size', 15)
          .text(function (d) { return String("Kw: "+parseFloat(d.kw).toFixed(3)); })
          .attr('opacity', 0)

    circ.append("line")
        .attr("x1", 0)
        .attr("x2", width)
        .attr("y1", function(d) {return y(d.kw);})
        .attr("y2", function(d) {return y(d.kw);})
        .transition().duration(1750)
        .attr("y1", function(d) {return y(d.kw);})
        .attr("y2", function(d) {return y(d.kw);})
        //.attr("transform", "translate(" + margin.left + "," + margin.top + ")")
        .attr('stroke-dasharray', '5,5')
        .style("stroke", "#7FCDBB")
        .attr('opacity', 0);

  context.append("path")
        .datum(data)
        .attr("class", "line")
        .attr("d", line2);

  context.append("g")
      .attr("class", "axis axis--x")
      .attr("transform", "translate(0," + height2 + ")")
      .call(xAxis2);

  context.append("g")
      .attr("class", "brush")
      .call(brush)
      .call(brush.move, x.range());


  d3.selectAll('#ttz').remove();
  svg.append("text")
      .attr("id","ttz")
      .attr("y", -10)
      .attr("x",60)
      .attr("dy", "1em")
      .style("text-anchor", "middle")
      .text("Average consumption: "+mean_v.toFixed(3)+" KW");

   /*svg.append("rect")
       .attr("class", "zoom")
       .attr("width", width)
       .attr("height", height)
       .attr("transform", "translate(" + margin.left + "," + margin.top + ")")
       .call(zoom);*/

 /* svg.append("line")
        .attr("x1", 0)
        .attr("x2", width)
        .attr("y1", 0)
        .attr("y2", 0)
        .transition().duration(1750)
        .attr("y1", function(d) {return y(c_i[1]);})
        .attr("y2", function(d) {return y(c_i[1]);})
        .attr("transform", "translate(" + margin.left + "," + margin.top + ")")
        .style("stroke", "rgb(34,139,34)");

  svg.append("line")
        .attr("x1", 0)
        .attr("x2", width)
        .attr("y1", 0)
        .attr("y2", 0)
        .transition().duration(1750)
        .attr("y1", function(d) {return y(c_i[2]);})
        .attr("y2", function(d) {return y(c_i[2]);})
        .attr("transform", "translate(" + margin.left + "," + margin.top + ")")
        .style("stroke", "rgb(255, 0, 0)");

  svg.append("line")
        .attr("x1", 0)
        .attr("x2", width)
        .attr("y1", 0)
        .attr("y2", 0)
        .transition().duration(1750)
        .attr("y1", function(d) {return y(c_i[0]);})
        .attr("y2", function(d) {return y(c_i[0]);})
        .attr("transform", "translate(" + margin.left + "," + margin.top + ")")
        .style("stroke", "rgb(255, 0, 0)");


    svg.append("text")
        .attr("x", (width / 2))             
        .attr("y", 0 - (margin.top-30 / 2))
        .attr("text-anchor", "middle")  
        .style("font-size", "16px") 
        .style("text-decoration", "underline")  
        .text("95% confidence interval");*/
 
  });


function brushed() {
  if (d3.event.sourceEvent && d3.event.sourceEvent.type === "zoom") return; // ignore brush-by-zoom
  var s = d3.event.selection || x2.range();
  x.domain(s.map(x2.invert, x2));
  Line_chart.select(".line").attr("d", line);
  focus.select(".axis--x").call(xAxis);
  svg.select(".zoom").call(zoom.transform, d3.zoomIdentity
      .scale(width / (s[1] - s[0]))
      .translate(-s[0], 0));
}

function zoomed() {
  if (d3.event.sourceEvent && d3.event.sourceEvent.type === "brush") return; // ignore zoom-by-brush
  var t = d3.event.transform;
  x.domain(t.rescaleX(x2).domain());
  Line_chart.select(".line").attr("d", line);
  focus.select(".axis--x").call(xAxis);
  context.select(".brush").call(brush.move, x.range().map(t.invertX, t));
}

function type(d) {
  d.Date = parseDate(d.Date);
  d.kw = +d.kw;
  return d;
}
}

// ── js/va-lib/util.js
// Arithmetic mean
function getMean(data, len) {
    return data.reduce(function (a, b) {
        return Number(a) + Number(b);
    }) / len;
};

// Standard deviation
function getSD(data, len) {
    let m = getMean(data,len);
    return Math.sqrt(data.reduce(function (sq, n) {
            return sq + Math.pow(n - m, 2);
        }, 0) / (len - 1));
};

// Confidential interval 95%
function getCI(data, len){
	mean=getMean(data, len);
	std=getSD(data, len);
	low=mean-1.96*(std/Math.sqrt(len));
	high=mean+1.96*(std/Math.sqrt(len));
    return [low,mean,high];
};

/*
function getCII(data, len){
	mean=getMean(data, len);
	std=getSD(data, len);
	low=mean-1.96*(std/Math.sqrt(len));
	high=mean+1.96*(std/Math.sqrt(len));
	min=Math.min.apply(Math, data);
    max=Math.max.apply(Math, data);
    return [min, low, mean, high, max];
};*/

function back_state(){
	var st=localStorage.getItem('state');
    if(st==3){
    	var dd=localStorage.getItem('day');
    	var hh=localStorage.getItem('hour');
        chart2(dd, hh);
    }else{
    	chart1();
    }
}

function back_state2(){
    document.getElementById("boxplt").style.display="block";
    document.getElementById("brpplt").style.display="none";
    document.getElementById("bxm").style.display="none";
    document.getElementById("brpplt1").innerHTML = "";
}

//adapted from https://blog.poettner.de/2011/06/09/simple-statistics-with-php/
function Median(data) {
  return Quartile_50(data);
}

function Quartile_25(data) {
  return Quartile(data, 0.05);
}

function Quartile_50(data) {
  return Quartile(data, 0.5);
}

function Quartile_75(data) {
  return Quartile(data, 0.95);
}

function Quartile(data, q) {
  data=Array_Sort_Numbers(data);
  var pos = ((data.length) - 1) * q;
  var base = Math.floor(pos);
  var rest = pos - base;
  if( (data[base+1]!==undefined) ) {
    return data[base] + rest * (data[base+1] - data[base]);
  } else {
    return data[base];
  }
}

function Array_Sort_Numbers(inputarray){
  return inputarray.sort(function(a, b) {
    return a - b;
  });
}

function Array_Sum(t){
   return t.reduce(function(a, b) { return a + b; }, 0); 
}

function Array_Average(data) {
  return Array_Sum(data) / data.length;
}

function Array_Stdev(tab){
   var i,j,total = 0, mean = 0, diffSqredArr = [];
   for(i=0;i<tab.length;i+=1){
       total+=tab[i];
   }
   mean = total/tab.length;
   for(j=0;j<tab.length;j+=1){
       diffSqredArr.push(Math.pow((tab[j]-mean),2));
   }
   return (Math.sqrt(diffSqredArr.reduce(function(firstEl, nextEl){
            return firstEl + nextEl;
          })/tab.length));  
}

function isFloat(n){
    return Number(n) === n && n % 1 !== 0;
}

function getCII(data, len){
   /* var k;
    for(k=0; k<data.length; k++){
      console.log(parseFloat(data[k]));
      //console.log(isFloat(data[k]));
    }*/
    return [Math.min.apply(Math, data), parseFloat(Quartile_25(data)), parseFloat(Quartile_50(data)), parseFloat(Quartile_75(data)), Math.max.apply(Math, data)];
};


### data: data/clean_dataset.csv
Barn [kW], Dishwasher [kW], Fridge [kW], Furnace 1 [kW], Furnace 2 [kW], Garage door [kW], Home office [kW], Kitchen 12 [kW], Kitchen 14 [kW], Kitchen 38 [kW], Living room [kW], Microwave [kW], Well [kW], Wine cellar [kW], dewPoint, gen [kW], humidity, precipIntensity, precipProbability, pressure, temperature, time, time_europe, use [kW]
0.0313, 0.0, 0.005, 0.021, 0.06365, 0.01297, 0.04163, 0.0006833, 5e-05, 1.67e-05, 0.0017, 0.003167, 0.001017, 0.0076, 54.08, 0.00335, 0.33, 0.0, 0.0, 1016, 42.42, 1451606400, 2016-01-01 00:00:00, 0.1914
0.03342, 0.0, 0.00505, 0.4921, 0.06485, 0.01255, 0.04192, 0.00075, 6.670000000000001e-05, 0.0, 0.001417, 0.002917, 0.00105, 0.008083, 63.16, 0.05365, 0.79, 0.0018, 0.0, 1019, 60.73, 1451606460, 2016-01-01 00:01:00, 0.7164
0.03238, 0.0, 0.005183, 0.0206, 0.0663, 0.01288, 0.1646, 0.0007333, 1.67e-05, 1.67e-05, 0.001567, 0.003167, 0.001, 0.006883, 19.75, 0.2452, 0.54, 0.0, 0.0, 1020, 53.25, 1451606520, 2016-01-01 00:02:00, 0.5589
0.03018, 5e-05, 0.133, 0.0205, 0.553, 0.01272, 0.0921, 0.0006667, 1.67e-05, 1.67e-05, 0.09462, 0.00405, 0.001, 0.01458, 67.53, 0.001433, 0.9, 0.0, 0.0, 1007, 79.97, 1451606580, 2016-01-01 00:03:00, 0.8633
0.0316, 1.67e-05, 0.1293, 0.02022, 0.06618, 0.01233, 0.1023, 0.00065, 6.670000000000001e-05, 1.67e-05, 0.00165, 0.0042, 0.0009167, 0.008333, 25.0, 0.4356, 0.7, 0.0, 0.0, 1021, 32.47, 1451606640, 2016-01-01 00:04:00, 0.8118
0.03048, 8.329999999999999e-05, 0.005167, 0.02002, 0.06192, 0.01237, 0.03753, 0.0007333, 5e-05, 3.3299999999999996e-05, 0.001183, 0.00395, 0.0009667, 0.02908, 38.95, 0.01852, 0.39, 0.0039, 0.0, 1014, 38.91, 1451606700, 2016-01-01 00:05:00, 0.2209
0.06693, 0.0, 0.00515, 0.02088, 0.06853, 0.01312, 0.03967, 0.0007, 0.0, 0.0, 0.00105, 0.00395, 0.0008333, 0.1313, 64.4, 0.05912, 0.43, 0.0, 0.59, 1021, 41.51, 1451606760, 2016-01-01 00:06:00, 1
0.03363, 1.67e-05, 0.005317, 0.02052, 0.066, 0.01312, 0.04018, 0.00075, 3.3299999999999996e-05, 1.67e-05, 0.001233, 0.004, 0.0008167, 0.006967, 19.89, 0.04515, 0.82, 0.0558, 0.0, 1013, 59.69, 1451606820, 2016-01-01 00:07:00, 0.2365
0.03203, 1.67e-05, 0.005, 0.0196, 0.08015, 0.01277, 0.04025, 0.0007833, 1.67e-05, 0.0, 0.001383, 0.003183, 0.001017, 0.007983, 45.78, 0.0033, 0.93, 0.0, 0.42, 1024, 41.68, 1451606880, 2016-01-01 00:08:00, 0.6261
0.03282, 0.0006167, 0.1226, 0.01813, 0.06243, 0.01253, 0.04017, 0.0004333, 5e-05, 1.67e-05, 0.001667, 0.004, 0.001, 0.02655, 39.58, 0.0033, 0.83, 0.0, 0.0, 1017, 66.56, 1451606940, 2016-01-01 00:09:00, 0.3247
0.02938, 0.0, 0.1191, 0.02022, 0.09877, 0.0129, 0.0568, 0.00045, 0.0001, 0.0, 0.0018, 0.004067, 0.0008167, 0.008033, 29.48, 0.1186, 0.35, 0.0, 0.0, 1021, 63.17, 1451607000, 2016-01-01 00:10:00, 0.4692
0.03125, 0.0, 0.1087, 0.1589, 0.06447, 0.01282, 0.04247, 0.0006, 8.329999999999999e-05, 0.0, 0.0009833, 0.004167, 0.001017, 0.02388, 46.97, 0.0034, 0.62, 0.0, 0.67, 1014, 70.9, 1451607060, 2016-01-01 00:11:00, 1.122
0.029, 1.67e-05, 0.004767, 0.01942, 0.06503, 0.01292, 0.05325, 0.0005833, 3.3299999999999996e-05, 1.67e-05, 0.001833, 0.00305, 0.001, 0.0082, 24.01, 0.00305, 0.51, 0.0, 0.64, 1024, 32.62, 1451607120, 2016-01-01 00:12:00, 0.8403
0.02735, 0.0002667, 0.005033, 0.02, 0.06383, 0.01298, 0.04103, 0.0007167, 0.0, 1.67e-05, 0.007617, 0.00405, 0.001417, 0.007183, 24.16, 0.002383, 0.79, 0.0, 0.0, 1013, 32.97, 1451607180, 2016-01-01 00:13:00, 0.1863
0.02838, 0.03613, 0.0053, 0.1134, 0.0668, 0.01308, 0.04337, 0.0006, 8.329999999999999e-05, 1.67e-05, 0.0015, 0.003917, 0.001, 0.00715, 65.13, 0.004233, 0.43, 0.0, 0.59, 1018, 59.23, 1451607240, 2016-01-01 00:14:00, 0.9135
0.02985, 0.0, 0.00515, 0.0203, 0.08578, 0.01305, 0.0401, 0.0006167, 0.0001167, 0.0, 0.0012, 0.00315, 0.001, 0.007117, 48.91, 0.09047, 0.78, 0.0, 0.0, 1020, 28.41, 1451607300, 2016-01-01 00:15:00, 0.2967
0.03377, 0.00025, 0.0051, 0.06342, 0.1048, 0.01295, 0.04475, 0.0007667, 0.0002167, 1.67e-05, 0.001583, 0.003867, 0.001033, 0.1308, 0.75, 0.00525, 0.49, 0.0, 0.0, 1020, 34.5, 1451607360, 2016-01-01 00:16:00, 0.407
0.0303, 1.67e-05, 0.005, 0.02062, 0.06448, 0.01308, 0.0412, 0.0007, 0.0001333, 0.0, 0.0015, 0.003, 0.0009, 0.007, 33.54, 0.00345, 0.46, 0.0, 0.0, 1019, 58.04, 1451607420, 2016-01-01 00:17:00, 0.1899
0.02827, 5e-05, 0.03065, 0.01978, 0.06298, 0.01355, 0.03963, 0.0007333, 3.3299999999999996e-05, 1.67e-05, 0.00175, 0.004, 0.001, 0.1281, 51.41, 0.07725, 0.75, 0.0017, 0.0, 1023, 49.21, 1451607480, 2016-01-01 00:18:00, 0.406
0.0316, 0.0002667, 0.1291, 0.02033, 0.06325, 0.01302, 0.04072, 0.00075, 0.0, 3.3299999999999996e-05, 0.001333, 0.004017, 0.001, 0.0075, 27.39, 0.004283, 0.75, 0.0, 0.0, 1008, 41.64, 1451607540, 2016-01-01 00:19:00, 0.3159
0.08868, 0.0006, 0.1389, 0.02052, 0.06337, 0.01282, 0.04052, 0.0005333, 6.670000000000001e-05, 3.3299999999999996e-05, 0.00175, 0.004, 0.001, 0.007867, 66.14, 0.00435, 0.61, 0.0, 0.0, 1017, 21.42, 1451607600, 2016-01-01 00:20:00, 0.3832
0.03157, 3.3299999999999996e-05, 0.1228, 0.0205, 0.06418, 0.01292, 0.0675, 0.0007667, 0.0, 0.0, 0.001533, 0.003867, 0.0009333, 0.1376, 58.06, 0.003383, 0.63, 0.0, 0.0, 1021, 58.02, 1451607660, 2016-01-01 00:21:00, 0.466
0.03377, 1.67e-05, 0.1354, 0.02023, 0.08725, 0.01302, 0.04083, 0.0004667, 0.0, 0.0, 0.001717, 0.00395, 0.001, 0.1312, 47.33, 0.3341, 0.77, 0.0, 0.0, 1008, 29.45, 1451607720, 2016-01-01 00:22:00, 0.8013
0.03077, 0.0, 0.00505, 0.0199, 0.0669, 0.0128, 0.04255, 0.0005667, 0.0002333, 3.3299999999999996e-05, 0.0013, 0.00315, 0.0009833, 0.007367, 32.52, 0.4008, 0.32, 0.0, 0.0, 1012, 73.6, 1451607780, 2016-01-01 00:23:00, 0.5911
0.0312, 0.0001, 0.00415, 0.1124, 0.09863, 0.01322, 0.1046, 0.0008667, 0.00025, 0.0, 0.00125, 0.004017, 0.001017, 0.1525, 1.95, 0.0031, 0.93, 0.0012, 0.0, 1014, 14.87, 1451607840, 2016-01-01 00:24:00, 0.526
0.03237, 0.0002167, 0.1364, 0.02015, 0.06438, 0.01333, 0.03953, 0.00045, 0.00015, 0.0, 0.00135, 0.003017, 0.001067, 0.008, 53.93, 0.1337, 0.8, 0.0056, 0.3, 1020, 56.84, 1451607900, 2016-01-01 00:25:00, 0.7528
… [head cut at 6 KiB]